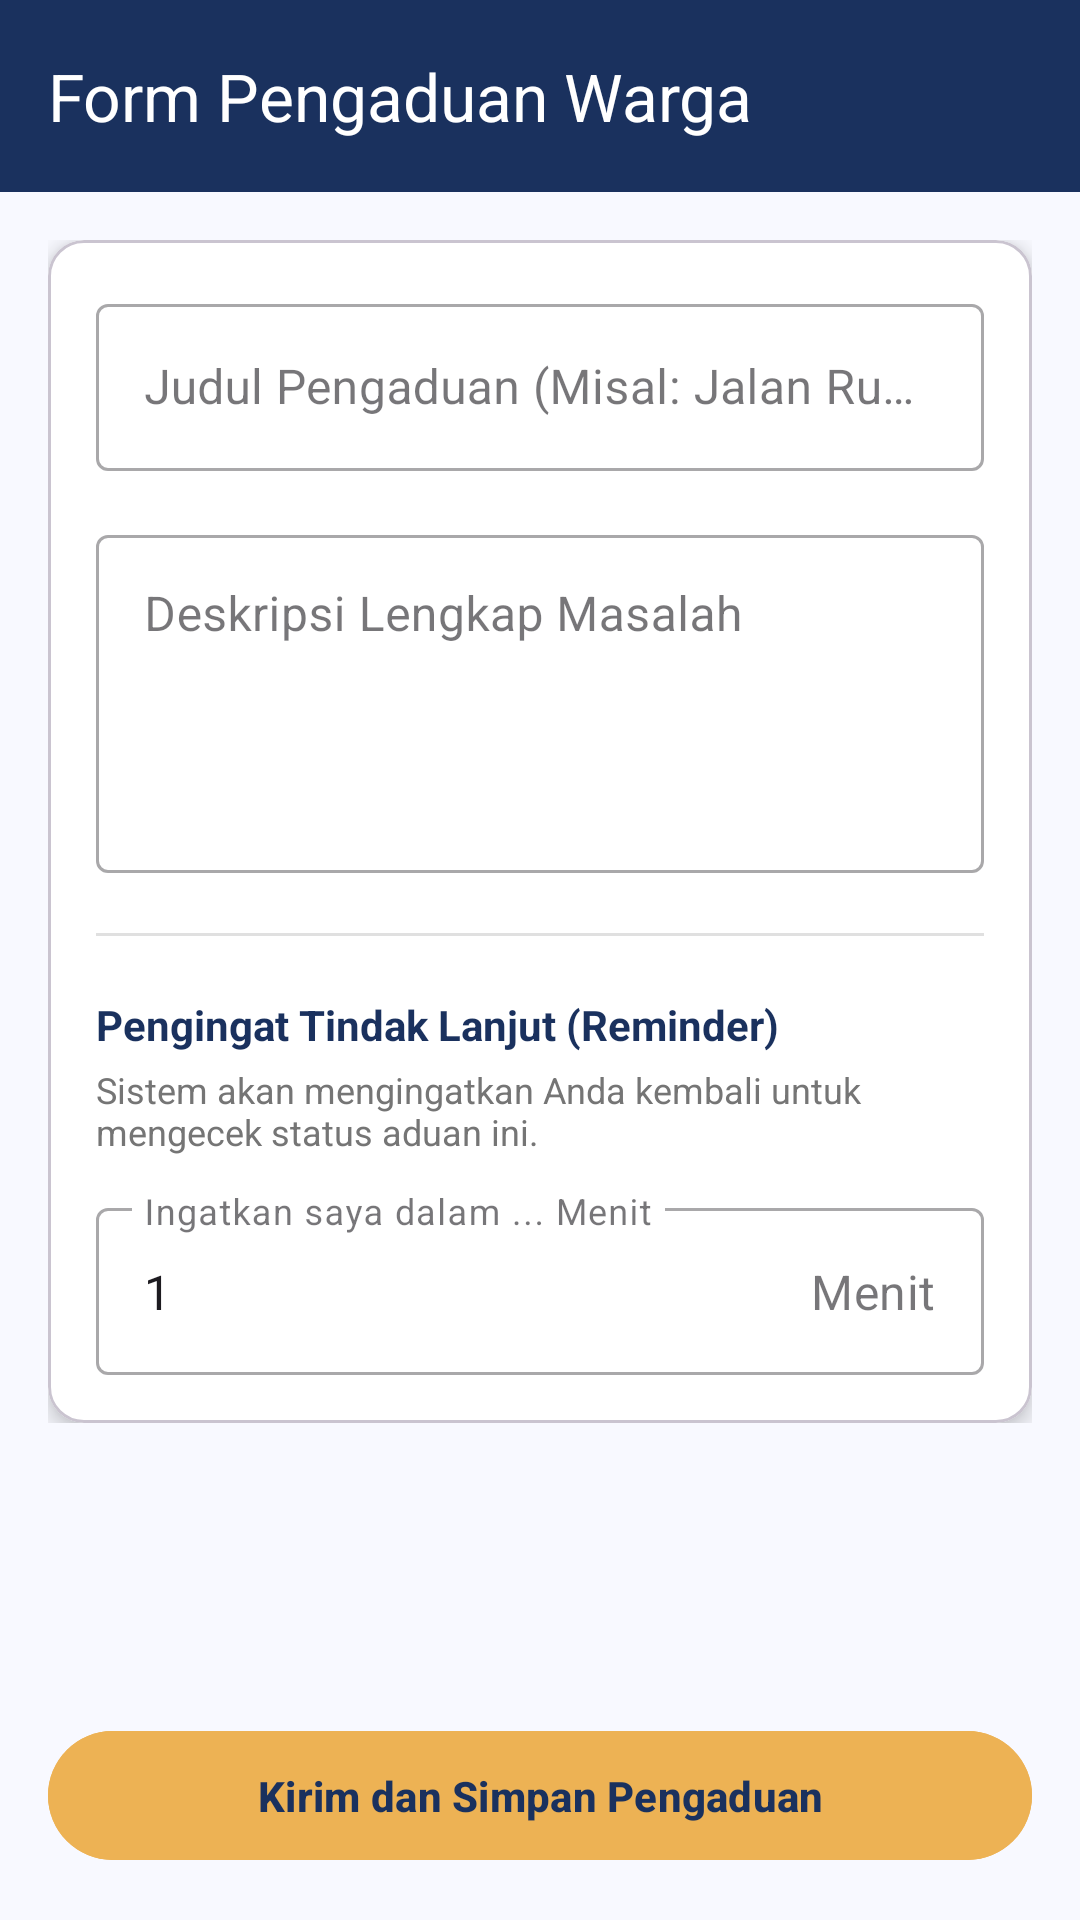

Produce the Android XML layout that renders to this screen, including the resource entries it uses.
<!-- AndroidManifest.xml: application theme Theme.Aliyalilac -->
<!-- res/layout/activity_pengaduan_form.xml -->
<?xml version="1.0" encoding="utf-8"?>
<androidx.constraintlayout.widget.ConstraintLayout
    xmlns:android="http://schemas.android.com/apk/res/android"
    xmlns:app="http://schemas.android.com/apk/res-auto"
    android:id="@+id/main"
    android:layout_width="match_parent"
    android:layout_height="match_parent"
    android:background="#F8F9FF">

    <androidx.appcompat.widget.Toolbar
        android:id="@+id/toolbarPengaduan"
        android:layout_width="match_parent"
        android:layout_height="?attr/actionBarSize"
        android:background="#1A315E"
        app:title="Form Pengaduan Warga"
        app:titleTextColor="@android:color/white"
        app:layout_constraintTop_toTopOf="parent"
        app:layout_constraintStart_toStartOf="parent"
        app:layout_constraintEnd_toEndOf="parent" />

    <ScrollView
        android:layout_width="match_parent"
        android:layout_height="0dp"
        app:layout_constraintTop_toBottomOf="@id/toolbarPengaduan"
        app:layout_constraintBottom_toTopOf="@id/btnSimpanPengaduan"
        app:layout_constraintStart_toStartOf="parent"
        app:layout_constraintEnd_toEndOf="parent">

        <LinearLayout
            android:layout_width="match_parent"
            android:layout_height="wrap_content"
            android:orientation="vertical"
            android:padding="16dp">

            <com.google.android.material.card.MaterialCardView
                android:layout_width="match_parent"
                android:layout_height="wrap_content"
                app:cardCornerRadius="12dp"
                app:cardElevation="4dp"
                app:cardBackgroundColor="@android:color/white">

                <LinearLayout
                    android:layout_width="match_parent"
                    android:layout_height="wrap_content"
                    android:orientation="vertical"
                    android:padding="16dp">

                    <com.google.android.material.textfield.TextInputLayout
                        android:layout_width="match_parent"
                        android:layout_height="wrap_content"
                        android:hint="Judul Pengaduan (Misal: Jalan Rusak)"
                        style="@style/Widget.MaterialComponents.TextInputLayout.OutlinedBox">

                        <com.google.android.material.textfield.TextInputEditText
                            android:id="@+id/etJudulPengaduan"
                            android:layout_width="match_parent"
                            android:layout_height="wrap_content"
                            android:inputType="textCapSentences" />
                    </com.google.android.material.textfield.TextInputLayout>

                    <com.google.android.material.textfield.TextInputLayout
                        android:layout_width="match_parent"
                        android:layout_height="wrap_content"
                        android:hint="Deskripsi Lengkap Masalah"
                        android:layout_marginTop="16dp"
                        style="@style/Widget.MaterialComponents.TextInputLayout.OutlinedBox">

                        <com.google.android.material.textfield.TextInputEditText
                            android:id="@+id/etDeskripsiPengaduan"
                            android:layout_width="match_parent"
                            android:layout_height="wrap_content"
                            android:minLines="4"
                            android:gravity="top"
                            android:inputType="textMultiLine" />
                    </com.google.android.material.textfield.TextInputLayout>

                    <View
                        android:layout_width="match_parent"
                        android:layout_height="1dp"
                        android:background="#E0E0E0"
                        android:layout_marginTop="20dp"
                        android:layout_marginBottom="20dp"/>

                    <TextView
                        android:layout_width="wrap_content"
                        android:layout_height="wrap_content"
                        android:text="Pengingat Tindak Lanjut (Reminder)"
                        android:textColor="#1A315E"
                        android:textStyle="bold"
                        android:textSize="14sp"
                        android:layout_marginBottom="4dp"/>

                    <TextView
                        android:layout_width="wrap_content"
                        android:layout_height="wrap_content"
                        android:text="Sistem akan mengingatkan Anda kembali untuk mengecek status aduan ini."
                        android:textColor="#757575"
                        android:textSize="12sp"
                        android:layout_marginBottom="12dp"/>

                    <com.google.android.material.textfield.TextInputLayout
                        android:layout_width="match_parent"
                        android:layout_height="wrap_content"
                        android:hint="Ingatkan saya dalam ... Menit"
                        style="@style/Widget.MaterialComponents.TextInputLayout.OutlinedBox"
                        app:suffixText="Menit">

                        <com.google.android.material.textfield.TextInputEditText
                            android:id="@+id/etReminderMenit"
                            android:layout_width="match_parent"
                            android:layout_height="wrap_content"
                            android:inputType="number"
                            android:text="1" />
                    </com.google.android.material.textfield.TextInputLayout>

                </LinearLayout>
            </com.google.android.material.card.MaterialCardView>

        </LinearLayout>
    </ScrollView>

    <com.google.android.material.button.MaterialButton
        android:id="@+id/btnSimpanPengaduan"
        android:layout_width="match_parent"
        android:layout_height="wrap_content"
        android:layout_margin="16dp"
        android:text="Kirim dan Simpan Pengaduan"
        android:backgroundTint="#EDB254"
        android:textColor="#1A315E"
        android:textStyle="bold"
        android:padding="12dp"
        app:cardCornerRadius="8dp"
        app:layout_constraintBottom_toBottomOf="parent"
        app:layout_constraintStart_toStartOf="parent"
        app:layout_constraintEnd_toEndOf="parent" />

</androidx.constraintlayout.widget.ConstraintLayout>
<!-- resources referenced by this layout -->
<resources>
  <style name="Theme.Aliyalilac" parent="Base.Theme.Aliyalilac" />
  <style name="Base.Theme.Aliyalilac" parent="Theme.Material3.DayNight.NoActionBar">
          
          
      </style>
</resources>
